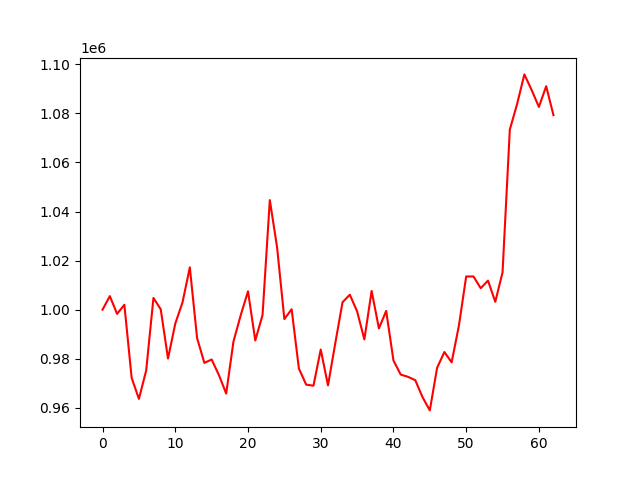

Values plotted in this chart, from the file beside it:
account_value, date, daily_return
1000000, 2021-03-02, 
1005528, 2021-03-03, 0.005528
998284, 2021-03-04, -0.007204
1002002, 2021-03-05, 0.003724
972265, 2021-03-08, -0.02968
963633, 2021-03-09, -0.008878
975216, 2021-03-10, 0.01202
1004782, 2021-03-11, 0.03032
1000169, 2021-03-12, -0.004592
980080, 2021-03-15, -0.02008
994317, 2021-03-16, 0.01453
1003009, 2021-03-17, 0.008741
1017254, 2021-03-18, 0.0142
988430, 2021-03-19, -0.02834
978308, 2021-03-22, -0.01024
979709, 2021-03-23, 0.001432
973346, 2021-03-24, -0.006495
965825, 2021-03-25, -0.007727
986993, 2021-03-26, 0.02192
997757, 2021-03-29, 0.01091
1007485, 2021-03-30, 0.00975
987452, 2021-03-31, -0.01988
997831, 2021-04-01, 0.01051
1044646, 2021-04-02, 0.04692
1025392, 2021-04-06, -0.01843
996153, 2021-04-07, -0.02852
1000164, 2021-04-08, 0.004026
975994, 2021-04-09, -0.02417
969453, 2021-04-12, -0.006702
969023, 2021-04-13, -0.0004437
983761, 2021-04-14, 0.01521
969142, 2021-04-15, -0.01486
986334, 2021-04-16, 0.01774
1003044, 2021-04-19, 0.01694
1006090, 2021-04-20, 0.003037
999332, 2021-04-21, -0.006717
987875, 2021-04-22, -0.01147
1007637, 2021-04-23, 0.02
992366, 2021-04-26, -0.01516
999487, 2021-04-27, 0.007176
979299, 2021-04-28, -0.0202
973551, 2021-04-29, -0.00587
972639, 2021-04-30, -0.0009363
971268, 2021-05-06, -0.001409
964346, 2021-05-07, -0.007127
958957, 2021-05-10, -0.005588
976305, 2021-05-11, 0.01809
982749, 2021-05-12, 0.0066
978550, 2021-05-13, -0.004272
993497, 2021-05-14, 0.01527
1013522, 2021-05-17, 0.02016
1013539, 2021-05-18, 1.7354528792701274e-05
1008741, 2021-05-19, -0.004734
1011845, 2021-05-20, 0.003077
1003206, 2021-05-21, -0.008538
1015188, 2021-05-24, 0.01194
1073377, 2021-05-25, 0.05732
1083782, 2021-05-26, 0.009694
1095864, 2021-05-27, 0.01115
1089508, 2021-05-28, -0.005799
... 3 more rows
